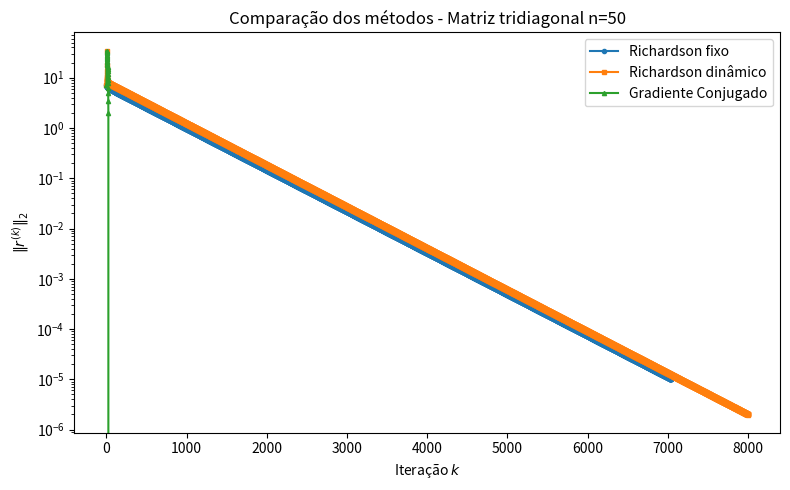

This figure's Python source:
import numpy as np
import matplotlib.pyplot as plt

# Problema

n = 50

# Matriz tridiagonal:
# -1 na diagonal inferior
#  2 na diagonal principal
# -1 na diagonal superior

A = 2 * np.eye(n) - np.eye(n, k=1) - np.eye(n, k=-1)

# Vetor b
b = np.ones(n)

# Solução exata
x_exato = np.linalg.solve(A, b)


# Richardson estacionário

def richardson(A, b, alpha=None, tol=1e-6, max_iter=10000):

    n = len(b)

    if alpha is None:
        autovalores = np.linalg.eigvalsh(A)

        lam_min = autovalores.min()
        lam_max = autovalores.max()

        alpha = 2.0 / (lam_min + lam_max)

        print(f"[Richardson] lambda_min = {lam_min:.6f}")
        print(f"[Richardson] lambda_max = {lam_max:.6f}")
        print(f"[Richardson] alpha_opt = {alpha:.6f}")

    x = np.zeros(n)

    historico = [x.copy()]

    for k in range(max_iter):

        r = b - A @ x

        x_novo = x + alpha * r

        historico.append(x_novo.copy())

        erro = np.max(np.abs(x_novo - x))

        if erro < tol:
            return x_novo, k + 1, True, np.array(historico)

        x = x_novo

    return x, max_iter, False, np.array(historico)


# Richardson dinâmico / Gradiente

def richardson_dinamico(A, b, tol=1e-6, max_iter=10000):

    n = len(b)

    x = np.zeros(n)

    historico = [x.copy()]

    for k in range(max_iter):

        r = b - A @ x

        rTr = r @ r
        rAr = r @ (A @ r)

        if rAr == 0:
            return x, k, True, np.array(historico)

        alpha_k = rTr / rAr

        x_novo = x + alpha_k * r

        historico.append(x_novo.copy())

        erro = np.linalg.norm(x_novo - x)

        if erro < tol:
            return x_novo, k + 1, True, np.array(historico)

        x = x_novo

    return x, max_iter, False, np.array(historico)


# Gradiente Conjugado

def gradiente_conjugado(A, b, x0=None, tol=1e-10, max_iter=None):

    n = len(b)

    if max_iter is None:
        max_iter = n

    x = np.zeros(n) if x0 is None else x0.copy()

    r = b - A @ x

    p = r.copy()

    historico = [x.copy()]

    residuos = [np.linalg.norm(r)]

    for k in range(max_iter):

        Ap = A @ p

        rTr = r @ r
        pAp = p @ Ap

        alpha = rTr / pAp

        x = x + alpha * p

        r = r - alpha * Ap

        historico.append(x.copy())

        residuos.append(np.linalg.norm(r))

        if np.linalg.norm(r) < tol:
            return x, k + 1, True, np.array(historico), residuos

        beta = (r @ r) / rTr

        p = r + beta * p

    return x, max_iter, False, np.array(historico), residuos


# Executando os métodos

sol_r, it_r, conv_r, hist_r = richardson(
    A, b, tol=1e-6
)

sol_g, it_g, conv_g, hist_g = richardson_dinamico(
    A, b, tol=1e-6
)

sol_cg, it_cg, conv_cg, hist_cg, res_cg = gradiente_conjugado(
    A, b, tol=1e-10
)


# Resultados
# 

print("\n RESULTADOS n")

print("n =", n)

print("\nPrimeiros valores da solução exata:")
print(x_exato[:10])

print("\nRichardson fixo:")
print("Iterações =", it_r)
print("Convergiu =", conv_r)
print("Erro =", np.linalg.norm(sol_r - x_exato))

print("\nRichardson dinâmico:")
print("Iterações =", it_g)
print("Convergiu =", conv_g)
print("Erro =", np.linalg.norm(sol_g - x_exato))

print("\nGradiente Conjugado:")
print("Iterações =", it_cg)
print("Convergiu =", conv_cg)
print("Erro =", np.linalg.norm(sol_cg - x_exato))


# Resíduos

res_r = [
    np.linalg.norm(b - A @ x)
    for x in hist_r
]

res_g = [
    np.linalg.norm(b - A @ x)
    for x in hist_g
]

res_cg_plot = [
    np.linalg.norm(b - A @ x)
    for x in hist_cg
]


# Gráfico

plt.figure(figsize=(8, 5))

plt.semilogy(
    res_r,
    'o-',
    label='Richardson fixo',
    markersize=3
)

plt.semilogy(
    res_g,
    's-',
    label='Richardson dinâmico',
    markersize=3
)

plt.semilogy(
    res_cg_plot,
    '^-',
    label='Gradiente Conjugado',
    markersize=3
)

plt.xlabel('Iteração $k$')
plt.ylabel(r'$\|r^{(k)}\|_2$')
plt.title('Comparação dos métodos - Matriz tridiagonal n=50')

plt.legend()
plt.tight_layout()
plt.show()
